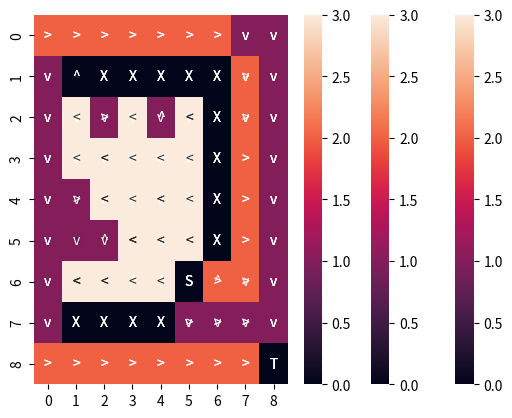

Recreate this plot in Python.
from matplotlib import pyplot as plt
import numpy as np
import seaborn as sns
import random


class QLearningAgent:
    def __init__(self):
        self.alpha = 0.1
        self.gamma = 0.5
        self.epsilon = 0.1
        self.playground_matrix = self.playground_representation()
        self.action_map = {0: "N", 1: "S", 2: "E", 3: "W"}
        self.direction_map = {0:'^', 1:'v', 2:'>', 3:'<'}

    def playground_representation(self):

        playground_matrix = np.zeros((9,9))
        walls_location = [(1,2), (1,3), (1,4), (1,5), (1,6), (2,6), (3,6), (4,6), (5,6), (7,1),(7,2),(7,3),(7,4)]
        snake_pit = [(6,5)]
        treasure = [(8,8)]

        for i in range(9):
            for j in range(9):
                if (i,j) in walls_location:
                    playground_matrix[i,j] = 0
                elif (i,j) in snake_pit:
                    playground_matrix[i,j] = -50
                elif (i,j) in treasure:
                    playground_matrix[i,j] = 50
                else:
                    playground_matrix[i,j] = -1

        return playground_matrix

    def plot_playground(self):
        #This will get plot the grid with 4 distinct colors
        # 0 - Black
        # -1 - Blue
        # -50 - Red
        # 50 - Green

        cmap = plt.cm.colors.ListedColormap(['red', 'grey', 'black' , 'green'])
        sns.heatmap(self.playground_matrix, annot=True, cmap=cmap)

        plt.show()
        plt.imshow(self.playground_matrix, cmap=cmap, vmin=-50, vmax=50)

        plt.show()


    def epsilon_greedy(self, Q, state, epsilon):
        #Choose A from S using policy derived from Q (epsilon-greedy)

        # Exploit
        action = np.argmax(Q[state[0], state[1], :])

        if np.random.uniform(0,1) < epsilon:
            #Explore
            action = np.random.choice([x for x in range(4)])

        return action

    def take_action(self, state, action):

        action = self.action_map[action]
        #Take action, observe r, s'
        if action == "N":
            #Move Up
            if state[0] == 0:
                s_prime = state
                r = -1
            else:
                s_prime = (state[0] - 1, state[1])

        elif action == "S":
            #Move Down
            if state[0] == 8:
                s_prime = state
                r = -1
            else:
                s_prime = (state[0] + 1, state[1])

        elif action == "E":
            #Move Right
            if state[1] == 8:
                s_prime = state
                r = -1
            else:
                s_prime = (state[0], state[1] + 1)

        elif action == "W":
            #Move Left
            if state[1] == 0:
                s_prime = state
                r = -1
            else:
                s_prime = (state[0], state[1] - 1)

        #Check if s' is a wall
        if self.playground_matrix[s_prime[0], s_prime[1]] == 0:
            s_prime = state
            r= -1

        if not s_prime == state:
            r = self.playground_matrix[s_prime[0], s_prime[1]]

        return s_prime, r

    def SARSA(self, alpha, gamma, epsilon, max_episodes, max_steps):
        Q = np.zeros((9,9,4))
        for episode in range(max_episodes):
            s = (0, 0)
            a = self.epsilon_greedy(Q, s, epsilon)

            for step in range(max_steps):
                s_prime, r = self.take_action(s, a)
                a_prime = self.epsilon_greedy(Q, s_prime, epsilon)
                Q[s[0], s[1], a] = Q[s[0], s[1], a] + alpha*(r + gamma*Q[s_prime[0], s_prime[1], a_prime] - Q[s[0], s[1], a])
                s = s_prime
                a = a_prime
                if r == 50 or r == -50:
                    break

        return Q

    def Q_learning(self, alpha, gamma, epsilon, max_episodes, max_steps):
        Q = np.zeros((9,9,4))

        for episode in range(max_episodes):
            s = (0, 0)
            for step in range(max_steps):
                a = self.epsilon_greedy(Q, s, epsilon)
                s_prime, r = self.take_action(s, a)
                Q[s[0], s[1], a] = Q[s[0], s[1], a] + alpha*(r + gamma*np.max(Q[s_prime[0], s_prime[1], :]) - Q[s[0], s[1], a])
                s = s_prime
                if r == 50 or r == -50:
                    break
        return Q


    def dyna_Q(self, alpha, gamma, epsilon, max_episodes, max_steps, n):

        #Dyna-Q
        Q = np.zeros((9,9,4))
        model = {}
        for episode in range(max_episodes):
            s = (0, 0)
            if episode % 100 == 0:
                print("Episode: ", episode)

            for step in range(max_steps):
                a = self.epsilon_greedy(Q, s, epsilon)
                s_prime, r = self.take_action(s, a)
                Q[s[0], s[1], a] = Q[s[0], s[1], a] + alpha*(r + gamma*np.max(Q[s_prime[0], s_prime[1], :]) - Q[s[0], s[1], a])
                model[(s, a)] = (s_prime, r)
                s = s_prime
                if r == 50 or r == -50:

                    break
            for i in range(n):
                s_ran, a_ran = random.choice(list(model.keys()))
                s_prime_ran, r_ran = model[(s_ran, a_ran)]
                Q[s_ran[0], s_ran[1], a_ran] = Q[s_ran[0], s_ran[1], a_ran] + alpha * (
                        r_ran + gamma * np.max(Q[s_prime_ran[0], s_prime_ran[1], :]) - Q[s_ran[0], s_ran[1], a_ran])

        return Q

    def Q_sanity_check(self, Q):

        print("Q_sanity_check")
        for i in range(9):
            for j in range(9):
                print(i,j,self.playground_matrix[i,j], Q[i,j,:])


    def best_Q(self, Q):

        best_action = np.argmax(Q, axis=2)
        best_action_dir = np.vectorize(self.direction_map.get)(best_action)
        for i in range(9):
            for j in range(9):
                if self.playground_matrix[i,j] == 0:
                    best_action_dir[i,j] = "X"
                elif self.playground_matrix[i,j] == -50:
                    best_action_dir[i,j] = "S"
                elif self.playground_matrix[i,j] == 50:
                    best_action_dir[i,j] = "T"

        print("C1",best_action_dir)


        cmap = plt.cm.colors.ListedColormap(['black', 'red', 'blue',
                                             'yellow','grey',"green"]) #,'grey' , 'white', 'green'])
        sns.heatmap(best_action,annot=best_action_dir, fmt="")
        #plt.imshow(best_action_dir)
        plt.show()



def main():
    agent = QLearningAgent()
    #agent.plot_playground()
    Q = agent.SARSA(agent.alpha, agent.gamma, agent.epsilon, 1000, 100)
    agent.Q_sanity_check(Q)
    agent.best_Q(Q)

    agent2 = QLearningAgent()
    Q2 = agent2.Q_learning(agent.alpha, agent.gamma, agent.epsilon, 1000, 100)
    agent2.Q_sanity_check(Q2)
    agent2.best_Q(Q2)

    agent3 = QLearningAgent()
    Q3 = agent3.dyna_Q(agent.alpha, agent.gamma, agent.epsilon, 1000, 100, 50)
    agent3.Q_sanity_check(Q3)
    agent3.best_Q(Q3)

if __name__ == "__main__":
    main()


